Run: headless pygame with SDL's dummy video driver; simulated clock (each Clock.tick advances the game by its frame time, no real sleeping); random seed 0; keys injected as events and as key.get_pressed() state; no mouse input.
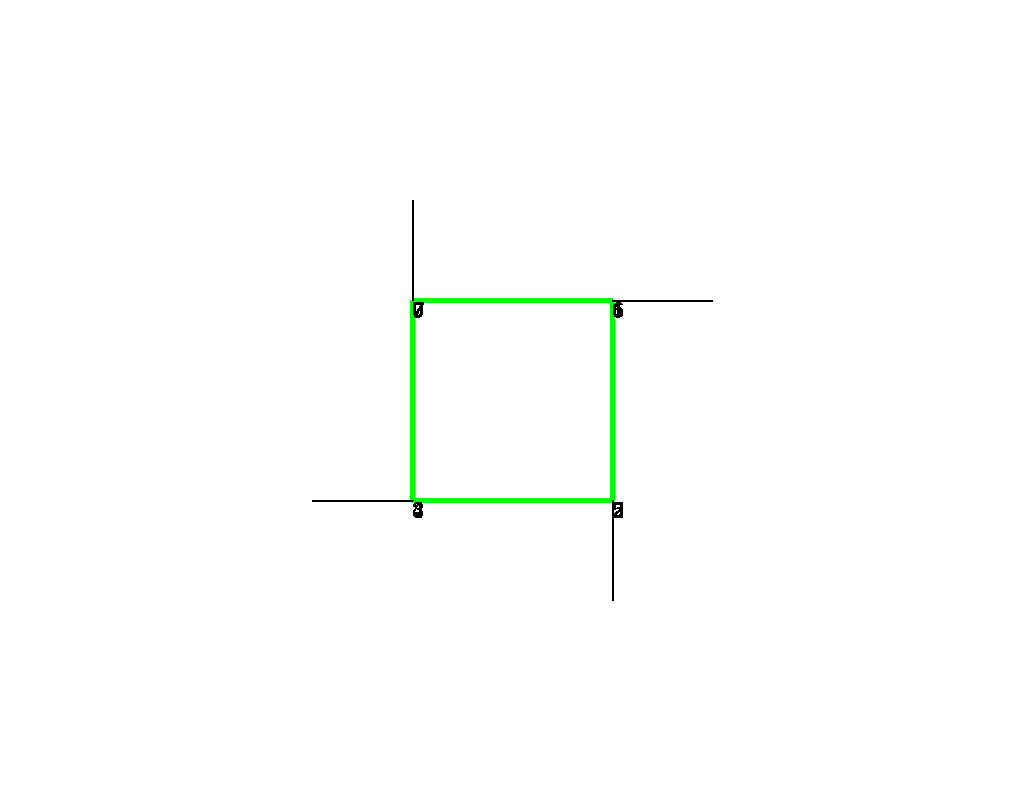
Frame 1 of 4 · flips 1–60 · no input
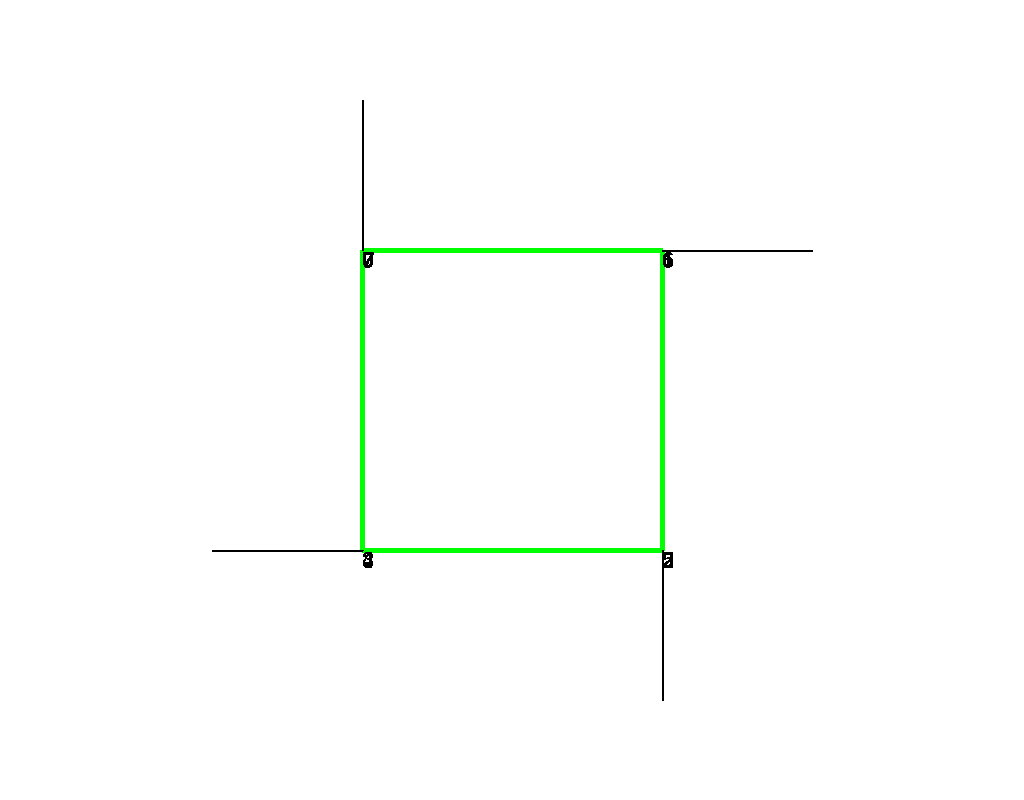
Frame 2 of 4 · flips 61–180 · tapped SPACE, RETURN · held RIGHT (→), D
Frame 3 of 4 · flips 181–300 · held DOWN (↓), S · screen unchanged from frame 2, image omitted
Frame 4 of 4 · flips 301–420 · held LEFT (←), A, UP (↑), W · screen same as frame 1, image omitted

The pygame program that drew these frames:

from math import *
import pygame
ANGLE=pi/24
SCREEN_SIZE = (1024,800)
VECTORS = [(10,32),(20,47)]
WHITE = (255,255,255)
BLACK = (0,0,0)
RED = (255,0,0)
GREEN = (0, 255, 0)
LIGHT_GRAY=(220,220,220)

SCREEN_VEC1 = (1,0,0)
SCREEN_VEC2 = (0,1,0)

SCALE = 100
CENTER = (SCREEN_SIZE[0]//2,SCREEN_SIZE[1]//2)


def vec_length(vec):
    return sqrt(vec[0]**2+vec[1]**2+vec[2]**2)


def vec_norm(vec):
    length = vec_length(vec)
    if length == 0:
        return (0, 0, 0)
    norm = (vec[0]/length, vec[1]/length, vec[2]/length)
    return norm


def cross_product(v1, v2):
    return (v1[1] * v2[2] - v1[2] * v2[1], v1[2] * v2[0] - v1[0] * v2[2], v1[0] * v2[1] - v1[1] * v2[0])


def dot_product(v1, v2):
    ret = 0.0
    for i in range(len(v1)):
        ret += v1[i] * v2[i]
    return ret


SCREEN_NORMAL = vec_norm(cross_product(SCREEN_VEC1, SCREEN_VEC2))
print("SCREEN_NORMAL", SCREEN_NORMAL)

VERTICES_CUBE = [(-1, -1, -1), (1, -1, -1), (1, 1, -1), (-1, 1, -1), (-1, 1, 1), (1, 1, 1), (1, -1, 1), (-1, -1, 1)]

EDGES_CUBE = [(0, 1),  # 0
              (1, 2),  # 1
              (2, 3),  # 2
              (3, 0),  # 3
              (3, 4),  # 4
              (2, 5),  # 5
              (1, 6),  # 6
              (0, 7),  # 7
              (4, 5),  # 8
              (5, 6),  # 9
              (6, 7),  # 10
              (4, 7),  # 11
              ]



FACES_CUBE = [
    # (0,1,2,3),
    (3, 2, 1, 0),
    (2, 5, 8, 4),
    # (8,9,10,11),
    (10, 11, 9 ,8),
    # (10,6,0,7),#3
    (7, 10, 6, 0),
    (1, 6, 9, 5),
    (3, 4, 11, 7),
]

DRAW_CUBE = True
if DRAW_CUBE:
    VERTICES = VERTICES_CUBE
    EDGES = EDGES_CUBE
    FACES = FACES_CUBE


def normal(face):
    edge1 = EDGES[face[0]]
    edge2 = EDGES[face[1]]
    v1_1 = VERTICES[edge1[1]]
    v1_0 = VERTICES[edge1[0]]
    vec1 = (v1_1[0]-v1_0[0], v1_1[1]-v1_0[1])
    v2_1 = VERTICES[edge2[1]]
    v2_0 = VERTICES[edge2[0]]
    vec1 = (v1_1[0]-v1_0[0], v1_1[1]-v1_0[1], v1_1[2]-v1_0[2])
    vec2 = (v2_1[0]-v2_0[0], v2_1[1]-v2_0[1], v2_1[2]-v2_0[2])
    return vec_norm(cross_product(vec1, vec2))


def is_visible(edge_idx): # if normal >= 0 the edge is visible, else invisible
    for face in FACES:
        if edge_idx in face:
            norm = normal(face)
            cp = dot_product(SCREEN_NORMAL, norm)
            if face == (10,6,0,7):
                print(cp, norm, SCREEN_NORMAL)
            if cp >= 0:
                return True
    return False


def filter_edges():
    ret = set() # set of visible edges
    ret2 = set() # set of invisible edges
    for edge_idx in range(len(EDGES)):
        if is_visible(edge_idx):
            ret.add(EDGES[edge_idx])
        else:
            e=EDGES[edge_idx]
            if e not in ret:
                ret2.add(e)
    print(ret)
    print(ret2)
    return list(ret), list(ret2)


def matrix_rotate_x(angle):
    MX = [
        [1, 0, 0],
        [0, cos(angle), -sin(angle)],
        [0, sin(angle), cos(angle)]
    ]
    return MX


def matrix_rotate_y(angle):
    MY = [
        [cos(angle), 0, sin(angle)],
        [0, 1, 0],
        [-sin(angle), 0, cos(angle)]
    ]
    return MY


def matrix_rotate_z(angle):
    MZ = [
        [cos(angle), -sin(angle), 0],
        [sin(angle), cos(angle), 0],
        [0, 0, 1]
    ]
    return MZ


def rotate(angle, rot):
    m = rot(angle)
    for i in range(len(VERTICES)):
        VERTICES[i] = product(m, VERTICES[i])


def product(m,v): # Matrix product
    result = []
    for row in m:
        ret = 0
        for i in range(0,len(row)):
            xm = row[i]
            xv = v[i]
            ret += xv*xm
        result.append(ret)
    return result


def to_scr(pos):
    x = pos[0]*SCALE + CENTER[0]
    y = pos[1]*SCALE + CENTER[1]
    return(x, y)


def orthogonal(pos): #removing z
    return(pos[0], pos[1])


def draw_wireframe(screen, color, edges):
    for edge in edges:
        a = VERTICES[edge[0]]
        b = VERTICES[edge[1]]
        ortho_a = orthogonal(a)
        screen_ortho_a = to_scr(ortho_a)
        ortho_b = orthogonal(b)
        screen_ortho_b = to_scr(ortho_b)
        pygame.draw.line(screen, color, screen_ortho_a, screen_ortho_b ,5)


def draw_vec_center(screen, color, vec):
    x=vec[0]
    y=vec[1]
    pygame.draw.line(screen, color, CENTER, (SCREEN_SIZE[0]//2+x, SCREEN_SIZE[1]//2-y), 3)
    return


def draw_vert_index(screen, font): # drawing indexes of verices
    for i in range(len(VERTICES)):
        x = to_scr(orthogonal(VERTICES[i]))
        pic = font.render("%d"%i, False, BLACK)
        screen.blit(pic, x)


def draw_normals(screen):
    for face in FACES:
        norm = normal(face)
        e1 = EDGES[face[0]]
        v11 = VERTICES[e1[0]][0]
        v12 = VERTICES[e1[0]][1]
        v13 = VERTICES[e1[0]][2]
        mid = (v11, v12, v13)
        norm = (mid[0]+norm[0],mid[1]+norm[1], mid[2]+norm[2])
        pygame.draw.line(screen, BLACK, to_scr(mid), to_scr(norm), 2)
    return


def main():
    global SCALE
    pygame.init()
    pygame.font.init()
    screen = pygame.display.set_mode((1024,800))
    font = pygame.font.SysFont('Sans', 32)

    run = True
    while run:
        for ev in pygame.event.get():
            if ev.type == pygame.QUIT:
                run=False
            elif ev.type == pygame.KEYDOWN:
                sign = 1.
                if pygame.key.get_mods() & pygame.KMOD_SHIFT:
                    sign = -1.
                if ev.key==pygame.K_UP:
                    VECTORS[0]=(VECTORS[0][0],VECTORS[0][1]+10)
                elif ev.key == pygame.K_q:
                    run = False
                elif ev.key == pygame.K_x:
                    rotate(sign*ANGLE, matrix_rotate_x)
                elif ev.key == pygame.K_z:
                    rotate(sign*ANGLE,matrix_rotate_z)
                elif ev.key == pygame.K_y:
                    rotate(sign*ANGLE,matrix_rotate_y)
                elif ev.key == pygame.K_RIGHT:
                    SCALE = SCALE + 50
                elif ev.key == pygame.K_LEFT:
                    SCALE = SCALE - 50

        screen.fill(WHITE)
        edges1, edges2 = filter_edges()
        draw_wireframe(screen, LIGHT_GRAY, edges2)
        draw_wireframe(screen, GREEN, edges1)
        draw_vert_index(screen, font)
        draw_normals(screen)
        pygame.display.flip()
    pygame.quit()


if __name__ == '__main__':
    try:
        main()
    except ArgumentError as error:
        print(error)
        pygame.quit()
